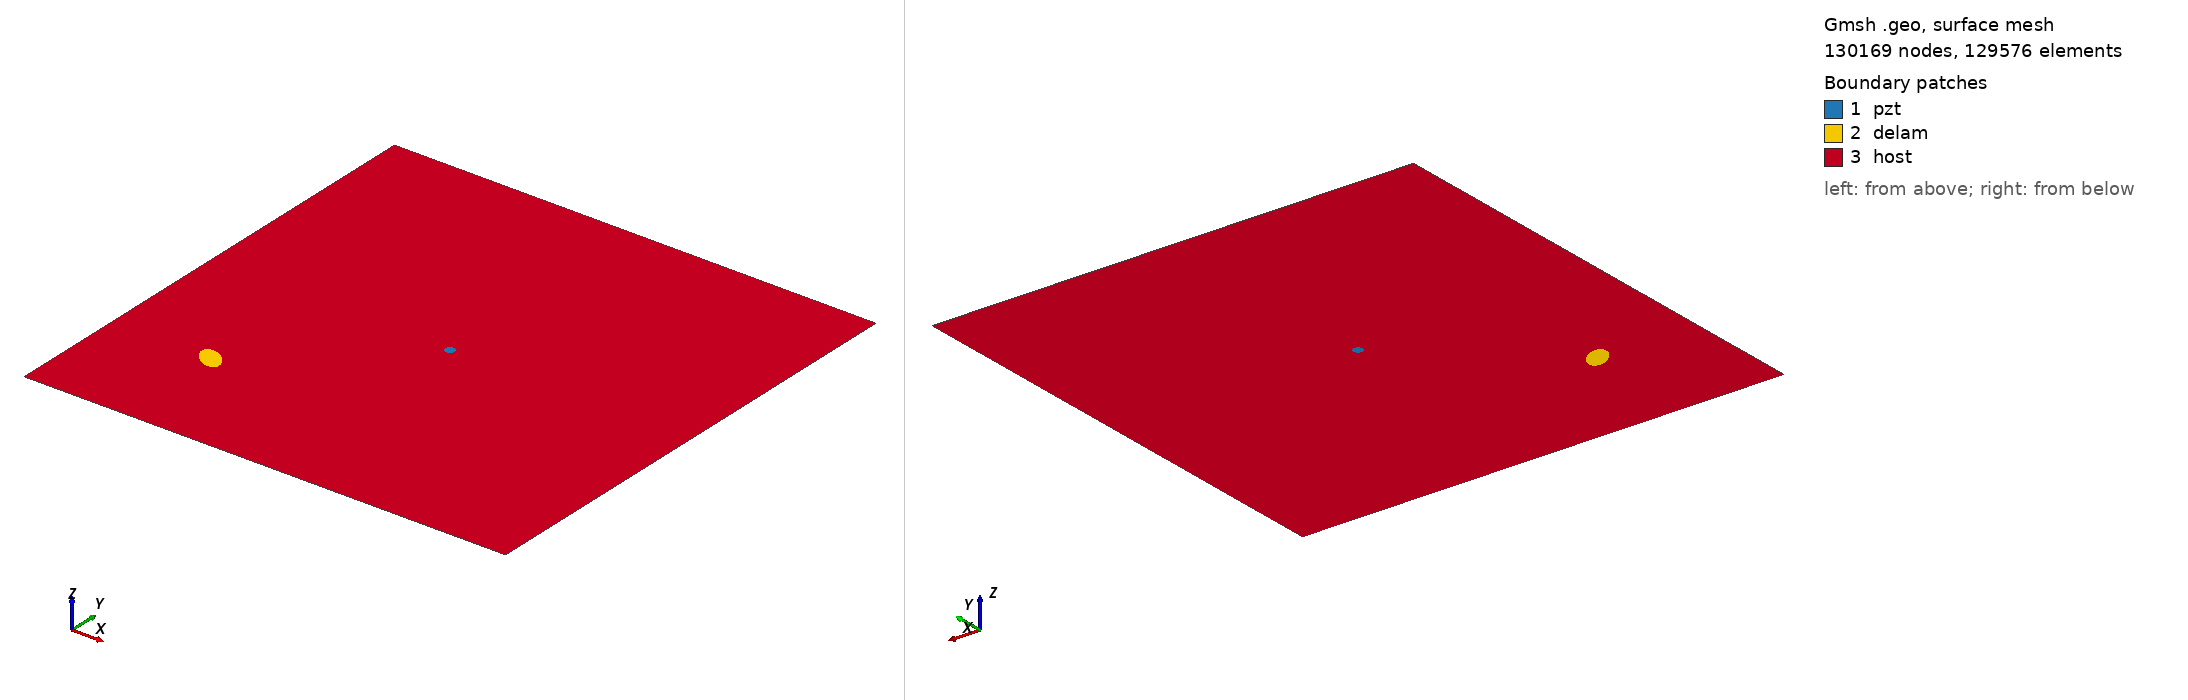

Gmsh geometry script, surface-meshed: 130169 nodes, 129576 surface elements. Boundary patches (legend numbers): 1 pzt, 2 delam, 3 host. Left view from above one corner, right view from below the opposite corner. Legend entries are the model's physical surfaces. The drawing asked Gmsh for element sizes between 1% and 20% of the model's largest extent; the script's own settings can give other sizes.

=== m2_rand_single_delam_241.geo (drawn) ===
SetFactory("OpenCASCADE");
L=0.500000; 
W=0.500000; 
a=0.015878; 
b=0.009223; 
x=0.102175; 
y=0.118801; 
alpha=0.783266 *Pi; 
r=0.005000; 
xpzt=0.250000; 
ypzt=0.250000; 
//+
Point(1) = {0, 0, 0, 1.0};
//+
Point(2) = {L, 0, 0, 1.0};
//+
Point(3) = {L, W, 0, 1.0};
//+
Point(4) = {0, W, 0, 1.0};
//+
Line(1) = {1, 2};
//+
Line(2) = {2, 3};
//+
Line(3) = {3, 4};
//+
Line(4) = {4, 1};
//+
Circle(5) = {xpzt, ypzt, -0, r, 0, 2*Pi};
//+
Ellipse(6) = {x, y, -0, a, b, 0, 2*Pi};
//+
Rotate {{0, 0, 1}, {x, y, 0}, alpha} {
  Curve{6}; 
}
//+
Curve Loop(1) = {4, 1, 2, 3};
//+
Curve Loop(2) = {6};
//+
Curve Loop(3) = {5};
//+
Curve Loop(4) = {6};
//+
Curve Loop(5) = {5};
//+
Plane Surface(1) = {5};
//+
Plane Surface(2) = {4};
//+
Plane Surface(3) = {1, 2, 3};
//+
Point(9) = {xpzt, ypzt, 0, 1.0};
//+
Point{9} In Surface {1};// mesh node at centre of pzt
//+
Physical Surface("pzt") = {1};
//+
Physical Surface("delam") = {2};
//+
Physical Surface("host") = {3};

Mesh.Algorithm = 6; // Frontal
Mesh.CharacteristicLengthFactor = 0.034000;
Mesh.CharacteristicLengthMin = 0.001000;
Mesh.CharacteristicLengthMax = 0.200000;
Mesh.RecombineAll = 1; // Apply recombination algorithm
Mesh.SubdivisionAlgorithm = 1; // 1: all quadrangles
Mesh.Smoothing = 1;
